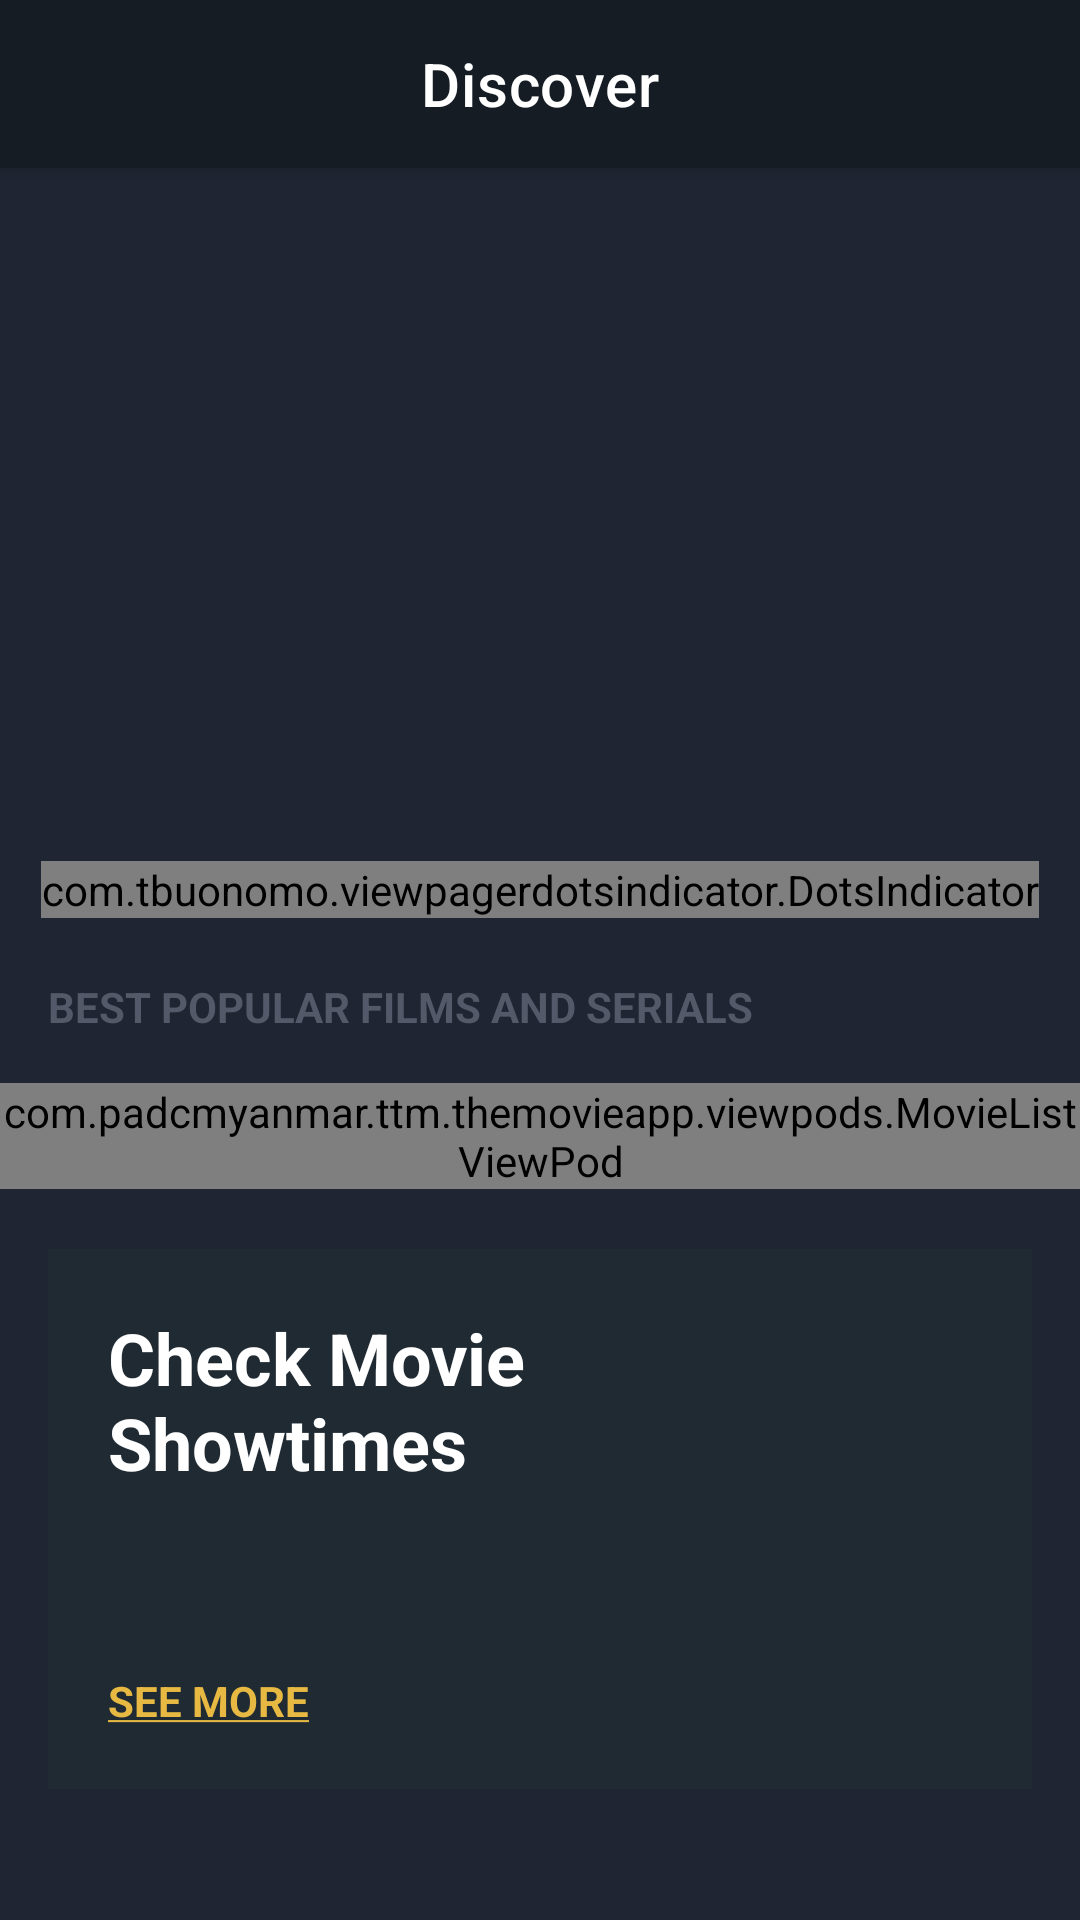

Reconstruct the res/layout file that produces this screen, plus the resources it refers to.
<!-- AndroidManifest.xml: application theme Theme.TheMovieApp -->
<!-- res/layout/activity_main.xml -->
<?xml version="1.0" encoding="utf-8"?>
<androidx.coordinatorlayout.widget.CoordinatorLayout xmlns:android="http://schemas.android.com/apk/res/android"
    xmlns:app="http://schemas.android.com/apk/res-auto"
    xmlns:tools="http://schemas.android.com/tools"
    android:layout_width="match_parent"
    android:layout_height="match_parent"
    android:background="@color/colorPrimary"
    tools:context=".activities.MainActivity">

    <com.google.android.material.appbar.AppBarLayout
        android:layout_width="match_parent"
        android:layout_height="?attr/actionBarSize"
        android:background="@color/colorPrimaryDark">

        <com.google.android.material.appbar.MaterialToolbar
            android:id="@+id/toolBar"
            android:layout_width="match_parent"
            android:layout_height="match_parent"
            app:title="@string/lbl_discover"
            app:titleCentered="true"
            app:titleTextColor="@color/white" />
    </com.google.android.material.appbar.AppBarLayout>

    <androidx.core.widget.NestedScrollView
        android:layout_width="match_parent"
        android:layout_height="match_parent"
        app:layout_behavior="com.google.android.material.appbar.AppBarLayout$ScrollingViewBehavior">

        <RelativeLayout
            android:layout_width="match_parent"
            android:layout_height="match_parent">

            
            <FrameLayout
                android:id="@+id/flBanner"
                android:layout_width="match_parent"
                android:layout_height="wrap_content">

                <androidx.viewpager2.widget.ViewPager2
                    android:id="@+id/viewPagerBanner"
                    android:layout_width="match_parent"
                    android:layout_height="@dimen/height_banner" />

                <com.tbuonomo.viewpagerdotsindicator.DotsIndicator
                    android:id="@+id/dotsIndicatorBanner"
                    android:layout_width="wrap_content"
                    android:layout_height="wrap_content"
                    android:layout_gravity="bottom|center"
                    app:dotsColor="@android:color/darker_gray"
                    app:dotsCornerRadius="@dimen/margin_small"
                    app:dotsSize="@dimen/margin_medium"
                    app:dotsSpacing="@dimen/margin_small"
                    app:dotsWidthFactor="1.0"
                    app:progressMode="false"
                    app:selectedDotColor="@color/colorAccent" />
            </FrameLayout>

            
            <androidx.appcompat.widget.AppCompatTextView
                android:id="@+id/tvBestPopularFilmsAndSerialsLabel"
                android:layout_width="wrap_content"
                android:layout_height="wrap_content"
                android:layout_below="@+id/flBanner"
                android:layout_marginStart="@dimen/margin_medium_2"
                android:layout_marginTop="@dimen/margin_medium_3"
                android:text="@string/lbl_best_popular_films_and_serials"
                android:textColor="@color/colorSecondaryText"
                android:textStyle="bold" />


            <include
                android:id="@+id/vpBestPopularMovieList"
                layout="@layout/view_pod_movie_list"
                android:layout_width="match_parent"
                android:layout_height="wrap_content"
                android:layout_below="@id/tvBestPopularFilmsAndSerialsLabel"
                android:layout_marginTop="@dimen/margin_medium_2" />

            
            <RelativeLayout
                android:id="@+id/rlCheckMovieShowTimes"
                android:layout_width="match_parent"
                android:layout_height="@dimen/height_check_movie_show_time"
                android:layout_below="@id/vpBestPopularMovieList"
                android:layout_marginStart="@dimen/margin_medium_2"
                android:layout_marginTop="@dimen/margin_medium_3"
                android:layout_marginEnd="@dimen/margin_medium_2"
                android:background="@color/colorPrimaryLight">

                <androidx.appcompat.widget.AppCompatTextView
                    android:id="@+id/tvCheckMovieShowTimeLabel"
                    android:layout_width="wrap_content"
                    android:layout_height="wrap_content"
                    android:layout_marginStart="@dimen/margin_medium_3"
                    android:layout_marginTop="@dimen/margin_medium_3"
                    android:text="@string/lbl_check_movie_show_time"
                    android:textColor="@color/white"
                    android:textSize="@dimen/text_heading_1x"
                    android:textStyle="bold" />


                <androidx.appcompat.widget.AppCompatTextView
                    android:id="@+id/tvSeeMore"
                    android:layout_width="wrap_content"
                    android:layout_height="wrap_content"
                    android:layout_alignParentBottom="true"
                    android:layout_marginStart="@dimen/margin_medium_3"
                    android:layout_marginBottom="@dimen/margin_medium_3"
                    android:text="@string/lbl_see_more"
                    android:textColor="@color/colorAccent"
                    android:textStyle="bold" />

                <androidx.appcompat.widget.AppCompatImageView
                    android:id="@+id/ivCheckMovieShowTimeLocation"
                    android:layout_width="@dimen/margin_xxlarge"
                    android:layout_height="@dimen/margin_xxlarge"
                    android:layout_alignParentEnd="true"
                    android:layout_centerVertical="true"
                    android:layout_marginEnd="@dimen/margin_xlarge"
                    app:srcCompat="@drawable/ic_baseline_location_on_white_24" />
            </RelativeLayout>

            <com.google.android.material.tabs.TabLayout
                android:id="@+id/tabLayoutGenre"
                android:layout_width="match_parent"
                android:layout_height="wrap_content"
                android:layout_below="@+id/rlCheckMovieShowTimes"
                android:layout_marginTop="@dimen/margin_medium_3"
                android:background="@color/colorPrimary"
                app:tabIndicatorColor="@color/colorAccent"
                app:tabMode="scrollable"
                app:tabSelectedTextColor="@color/white"
                app:tabTextColor="@color/colorSecondaryText" />


            

            <FrameLayout
                android:id="@+id/flMoviesByGenre"
                android:layout_width="match_parent"
                android:layout_height="wrap_content"
                android:layout_below="@id/tabLayoutGenre"
                android:background="@color/colorPrimaryDark"
                android:paddingTop="@dimen/margin_medium_3"
                android:paddingBottom="@dimen/margin_large">

                <include
                    android:id="@+id/vpMoviesByGenre"
                    layout="@layout/view_pod_movie_list"
                    android:layout_width="match_parent"
                    android:layout_height="wrap_content" />
            </FrameLayout>

            
            <androidx.appcompat.widget.AppCompatTextView
                android:id="@+id/tvShowCaseLabel"
                android:layout_width="wrap_content"
                android:layout_height="wrap_content"
                android:layout_below="@id/flMoviesByGenre"
                android:layout_marginStart="@dimen/margin_medium_2"
                android:layout_marginTop="@dimen/margin_medium_3"
                android:text="@string/lbl_showcases"
                android:textColor="@color/colorSecondaryText"
                android:textStyle="bold" />

            <androidx.appcompat.widget.AppCompatTextView
                android:id="@+id/tvMoreShowCasesLabel"
                android:layout_width="wrap_content"
                android:layout_height="wrap_content"
                android:layout_below="@id/flMoviesByGenre"
                android:layout_alignBaseline="@id/tvShowCaseLabel"
                android:layout_alignParentEnd="true"
                android:layout_marginTop="@dimen/margin_medium_3"
                android:layout_marginEnd="@dimen/margin_medium_2"
                android:text="@string/lbl_more_showcases"
                android:textColor="@color/white"
                android:textStyle="bold" />

            <androidx.recyclerview.widget.RecyclerView
                android:id="@+id/rvShowcases"
                android:layout_width="match_parent"
                android:layout_height="wrap_content"
                android:layout_below="@id/tvShowCaseLabel"
                android:layout_marginTop="@dimen/margin_card_medium_2"
                android:clipToPadding="false"
                android:paddingEnd="@dimen/margin_medium_2" />

            <include
                android:id="@+id/vpActorsHomeScreen"
                layout="@layout/view_pod_actor_list"
                android:layout_width="match_parent"
                android:layout_height="wrap_content"
                android:layout_below="@id/rvShowcases"
                android:layout_marginTop="@dimen/margin_medium_3" />


        </RelativeLayout>

    </androidx.core.widget.NestedScrollView>

</androidx.coordinatorlayout.widget.CoordinatorLayout>
<!-- res/layout/view_pod_movie_list.xml (included above) -->
<?xml version="1.0" encoding="utf-8"?>
<com.padcmyanmar.ttm.themovieapp.viewpods.MovieListViewPod xmlns:android="http://schemas.android.com/apk/res/android"
    android:layout_width="match_parent"
    android:layout_height="wrap_content">

    <androidx.recyclerview.widget.RecyclerView
        android:id="@+id/rvMovieList"
        android:layout_width="match_parent"
        android:layout_height="wrap_content"
        android:clipToPadding="false"
        android:paddingEnd="@dimen/margin_medium_2" />

</com.padcmyanmar.ttm.themovieapp.viewpods.MovieListViewPod>
<!-- res/layout/view_pod_actor_list.xml (included above) -->
<?xml version="1.0" encoding="utf-8"?>
<com.padcmyanmar.ttm.themovieapp.viewpods.ActorListViewPod xmlns:android="http://schemas.android.com/apk/res/android"
    android:layout_width="match_parent"
    android:layout_height="wrap_content"
    android:background="@color/colorPrimaryDark"
    android:paddingTop="@dimen/margin_large"
    android:paddingBottom="@dimen/margin_large">


    <androidx.appcompat.widget.AppCompatTextView
        android:id="@+id/tvBestActors"
        android:layout_width="wrap_content"
        android:layout_height="wrap_content"
        android:layout_marginStart="@dimen/margin_card_medium_2"
        android:text="@string/lbl_best_actors"
        android:textColor="@color/colorSecondaryText"
        android:textStyle="bold" />


    <androidx.appcompat.widget.AppCompatTextView
        android:id="@+id/tvMoreActors"
        android:layout_width="wrap_content"
        android:layout_height="wrap_content"
        android:layout_alignBaseline="@id/tvBestActors"
        android:layout_alignParentEnd="true"
        android:layout_marginEnd="@dimen/margin_medium_2"
        android:text="@string/lbl_more_actors"
        android:textColor="@color/white"
        android:textStyle="bold" />

    <androidx.recyclerview.widget.RecyclerView
        android:id="@+id/rvBestActor"
        android:layout_width="match_parent"
        android:layout_height="wrap_content"
        android:layout_below="@id/tvBestActors"
        android:layout_marginTop="@dimen/margin_card_medium_2"
        android:clipToPadding="false"
        android:paddingEnd="@dimen/margin_card_medium_2" />


</com.padcmyanmar.ttm.themovieapp.viewpods.ActorListViewPod>
<!-- resources referenced by this layout -->
<resources>
  <color name="colorAccent">#e7b943</color>
  <color name="colorPrimary">#1f2532</color>
  <color name="colorPrimaryDark">#161c24</color>
  <color name="colorPrimaryLight">#1f2a33</color>
  <color name="colorSecondaryText">#535968</color>
  <color name="white">#FFFFFFFF</color>
  <dimen name="height_banner">250dp</dimen>
  <dimen name="height_check_movie_show_time">180dp</dimen>
  <dimen name="margin_card_medium_2">12dp</dimen>
  <dimen name="margin_large">24dp</dimen>
  <dimen name="margin_medium">8dp</dimen>
  <dimen name="margin_medium_2">16dp</dimen>
  <dimen name="margin_medium_3">20dp</dimen>
  <dimen name="margin_small">4dp</dimen>
  <dimen name="margin_xlarge">32dp</dimen>
  <dimen name="margin_xxlarge">48dp</dimen>
  <dimen name="text_heading_1x">24sp</dimen>
  <string name="lbl_best_actors">BEST ACTORS</string>
  <string name="lbl_best_popular_films_and_serials">BEST POPULAR FILMS AND SERIALS</string>
  <string name="lbl_check_movie_show_time">Check Movie\nShowtimes</string>
  <string name="lbl_discover">Discover</string>
  <string name="lbl_more_actors"><u>MORE ACTORS</u></string>
  <string name="lbl_more_showcases"><u>MORE SHOWCASES</u></string>
  <string name="lbl_see_more"><u>SEE MORE</u></string>
  <string name="lbl_showcases">SHOWCASES</string>
  <style name="Theme.TheMovieApp" parent="Theme.MaterialComponents.DayNight.NoActionBar">
          
          <item name="colorPrimary">@color/colorPrimary</item>
          <item name="colorPrimaryDark">@color/colorPrimaryDark</item>
          <item name="colorAccent">@color/colorAccent</item>
  
          
          <item name="android:statusBarColor" tools:targetApi="l">?attr/colorPrimaryDark</item>
          
      </style>
</resources>
